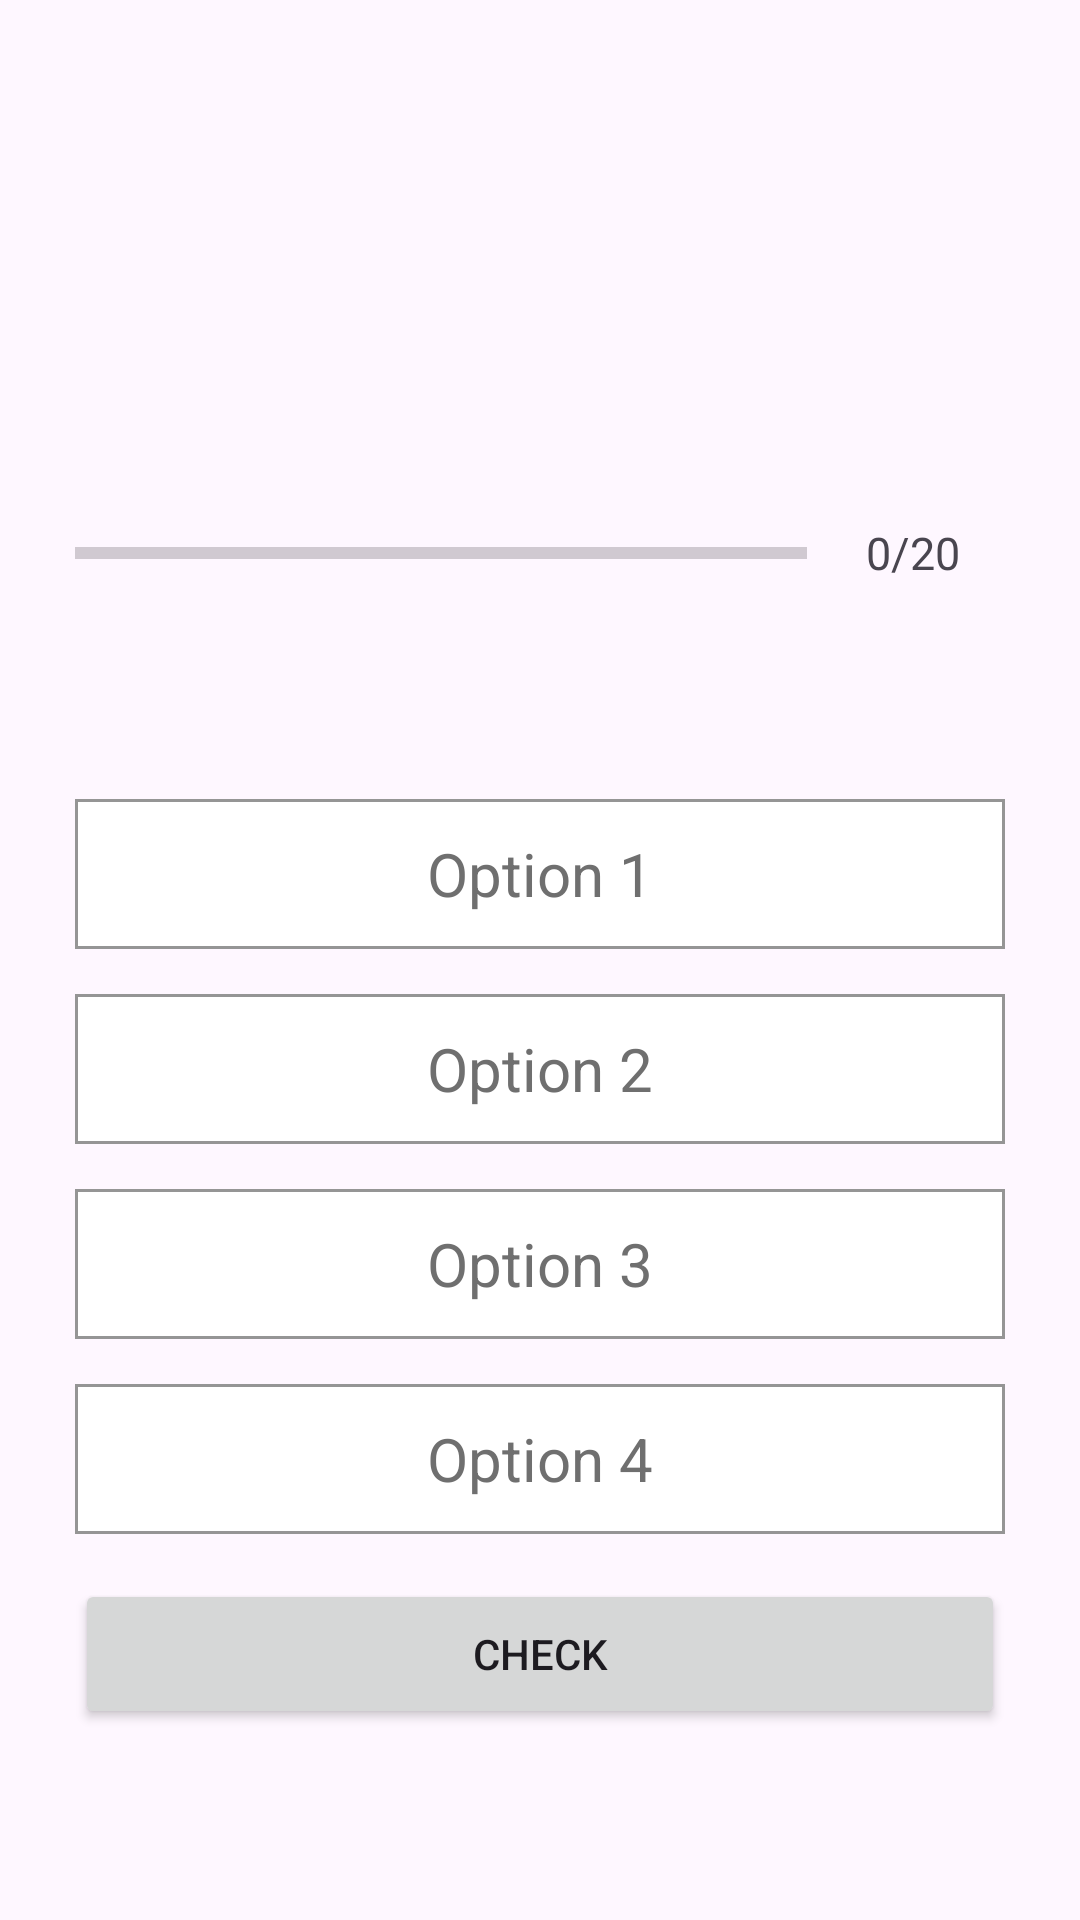

Write the Android layout XML for this screen, with the resource values it uses.
<!-- AndroidManifest.xml: activity theme Theme.QuizApp.NoActionBar -->
<!-- res/layout/activity_questions.xml -->
<?xml version="1.0" encoding="utf-8"?>
<androidx.core.widget.NestedScrollView xmlns:android="http://schemas.android.com/apk/res/android"
    xmlns:app="http://schemas.android.com/apk/res-auto"
    xmlns:tools="http://schemas.android.com/tools"
    android:id="@+id/main"
    android:layout_width="match_parent"
    android:layout_height="match_parent"
    tools:context=".ui.QuestionsActivity">

    <androidx.appcompat.widget.LinearLayoutCompat
        android:layout_width="match_parent"
        android:layout_height="wrap_content"
        android:layout_gravity="center"
        android:orientation="vertical"
        android:padding="25dp">

        <TextView
            android:id="@+id/category"
            android:layout_width="match_parent"
            android:layout_height="wrap_content"
            android:layout_marginBottom="20dp"
            android:gravity="center"
            android:textSize="20sp"
            android:textStyle="bold"
            tools:text="Random Pick" />

        <TextView
            android:id="@+id/questionTest"
            android:layout_width="match_parent"
            android:layout_height="wrap_content"
            android:gravity="center"
            android:textSize="25sp"
            android:textStyle="normal"
            tools:text="What is programming?" />

        <androidx.appcompat.widget.LinearLayoutCompat
            android:layout_width="match_parent"
            android:layout_height="wrap_content"
            android:layout_marginTop="15dp"
            android:gravity="center"
            android:orientation="horizontal"
            android:weightSum="10">

            <ProgressBar
                android:id="@+id/progressBar"
                style="?android:attr/progressBarStyleHorizontal"
                android:layout_width="0dp"
                android:layout_height="wrap_content"
                android:layout_weight="8"
                android:indeterminate="false"
                android:max="20"
                android:minHeight="50dp"
                tools:progress="7" />

            <TextView
                android:id="@+id/trackPro"
                android:layout_width="0dp"
                android:layout_height="wrap_content"
                android:layout_gravity="center|center_horizontal"
                android:layout_marginStart="5dp"
                android:layout_weight="2"
                android:text="@string/_0_20"
                android:textAlignment="center"
                android:textSize="15sp" />
        </androidx.appcompat.widget.LinearLayoutCompat>

        <TextView
            android:id="@+id/questionTimer"
            android:layout_width="match_parent"
            android:layout_height="wrap_content"
            android:layout_marginBottom="15dp"
            android:gravity="center"
            android:textSize="20sp"
            android:textStyle="bold"
            tools:text="Timer" />

        <TextView
            android:id="@+id/opt1"
            android:layout_width="match_parent"
            android:layout_height="wrap_content"
            android:layout_marginTop="15dp"
            android:background="@drawable/optionborder"
            android:gravity="center"
            android:minHeight="50dp"
            android:text="@string/option_1"
            android:textColor="#6F6F6F"
            android:textSize="20sp"
            android:textStyle="normal" />

        <TextView
            android:id="@+id/opt2"
            android:layout_width="match_parent"
            android:layout_height="wrap_content"
            android:layout_marginTop="15dp"
            android:background="@drawable/optionborder"
            android:gravity="center"
            android:minHeight="50dp"
            android:text="@string/option_2"
            android:textColor="#6F6F6F"
            android:textSize="20sp"
            android:textStyle="normal" />

        <TextView
            android:id="@+id/opt3"
            android:layout_width="match_parent"
            android:layout_height="wrap_content"
            android:layout_marginTop="15dp"
            android:background="@drawable/optionborder"
            android:gravity="center"
            android:minHeight="50dp"
            android:text="@string/option_3"
            android:textColor="#6F6F6F"
            android:textSize="20sp"
            android:textStyle="normal" />

        <TextView
            android:id="@+id/opt4"
            android:layout_width="match_parent"
            android:layout_height="wrap_content"
            android:layout_marginTop="15dp"
            android:background="@drawable/optionborder"
            android:gravity="center"
            android:minHeight="50dp"
            android:text="@string/option_4"
            android:textColor="#6F6F6F"
            android:textSize="20sp"
            android:textStyle="normal" />

        <Button
            android:id="@+id/check"
            android:layout_width="match_parent"
            android:layout_height="wrap_content"
            android:layout_marginTop="15dp"
            android:minHeight="50dp"
            android:text="@string/check" />
    </androidx.appcompat.widget.LinearLayoutCompat>
</androidx.core.widget.NestedScrollView>
<!-- resources referenced by this layout -->
<resources>
  <!-- drawable optionborder (drawable) -->
  <?xml version="1.0" encoding="utf-8"?>
  <shape android:shape="rectangle" xmlns:android="http://schemas.android.com/apk/res/android">
      <stroke android:width="1dp"
      android:color="@color/grey" />
      <solid android:color="@color/white" android:radius="10dp" />
  </shape>
  <string name="_0_20">0/20</string>
  <string name="check">Check</string>
  <string name="option_1">Option 1</string>
  <string name="option_2">Option 2</string>
  <string name="option_3">Option 3</string>
  <string name="option_4">Option 4</string>
  <style name="Theme.QuizApp.NoActionBar">
          <item name="android:windowActionBar"> false</item>
          <item name="android:windowNoTitle">true</item>
          <item name="android:windowFullscreen">true</item>
      </style>
  <color name="grey">#959595</color>
  <color name="white">#FFFFFF</color>
</resources>
